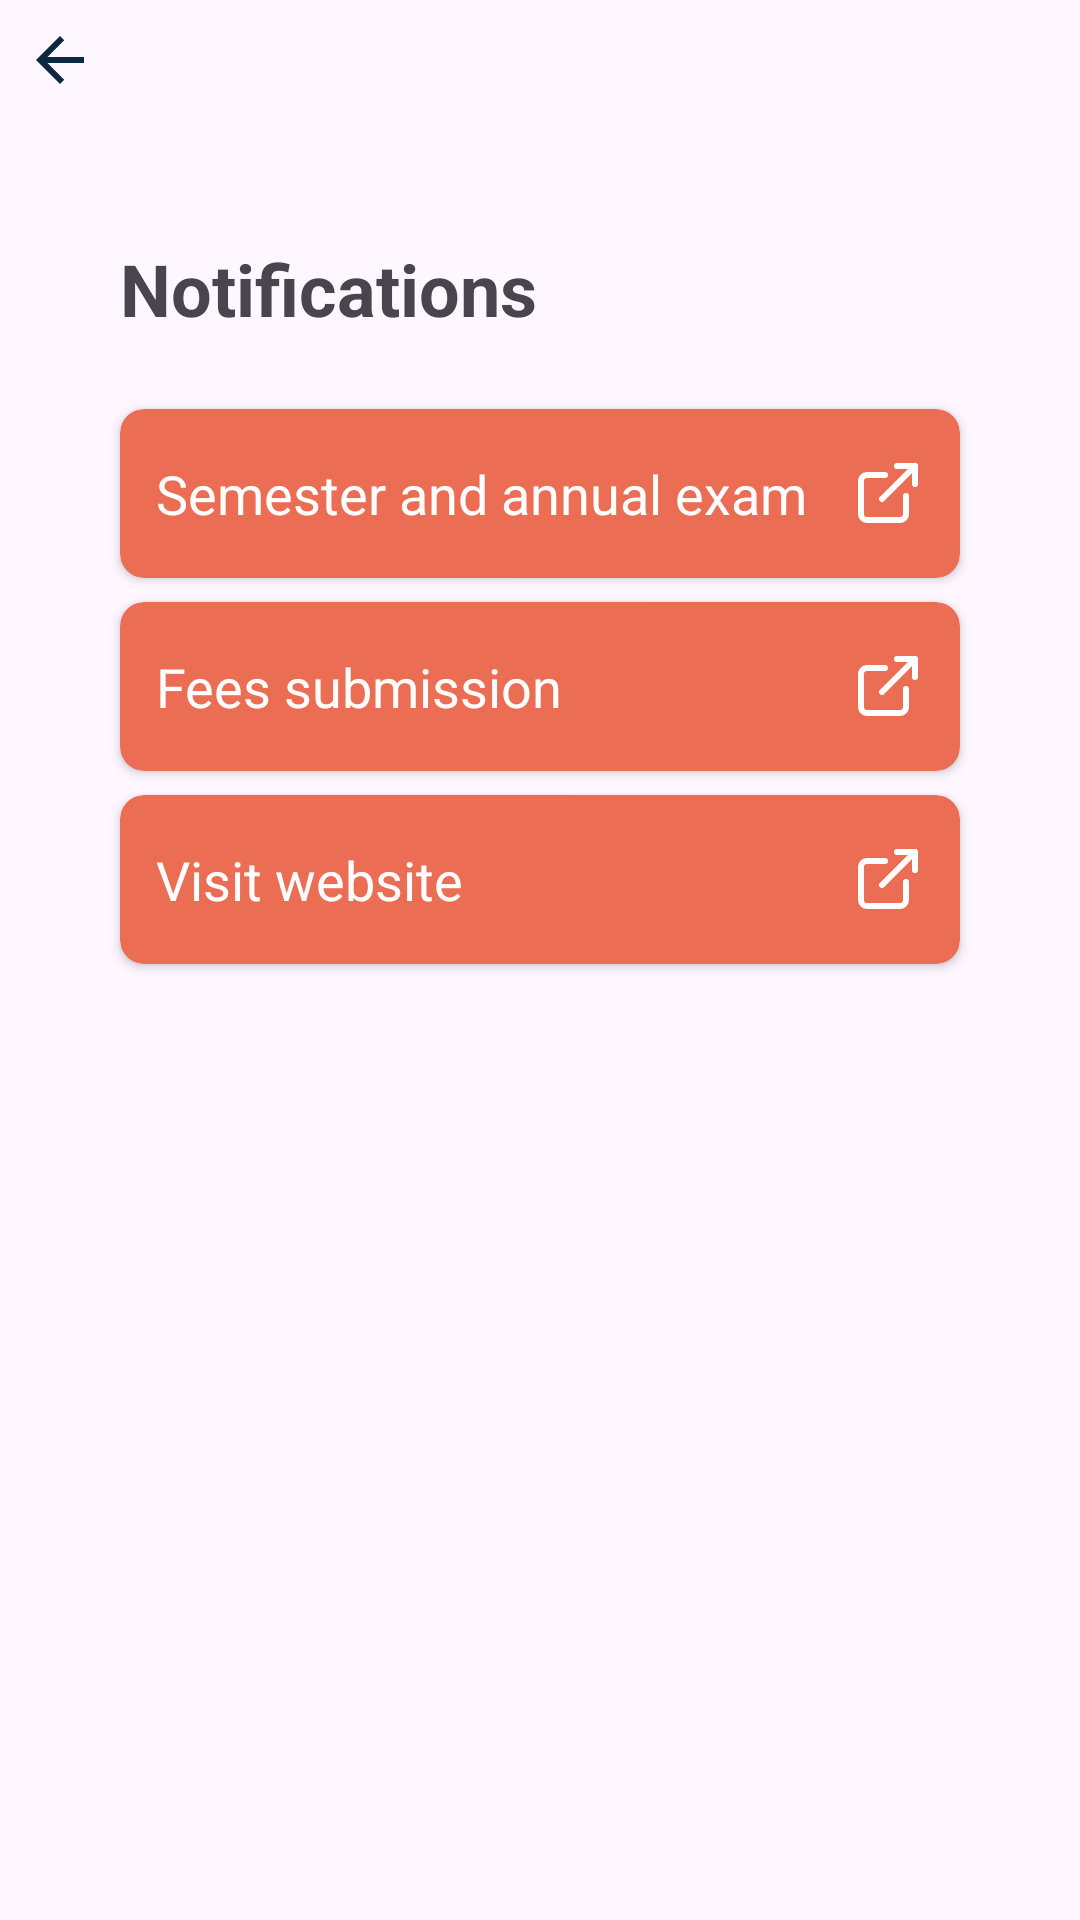

Write the Android layout XML for this screen, with the resource values it uses.
<!-- AndroidManifest.xml: application theme Theme.SIMS -->
<!-- res/layout/activity_notificaion.xml -->
<?xml version="1.0" encoding="utf-8"?>
<androidx.constraintlayout.widget.ConstraintLayout xmlns:android="http://schemas.android.com/apk/res/android"
    xmlns:app="http://schemas.android.com/apk/res-auto"
    xmlns:tools="http://schemas.android.com/tools"
    android:layout_width="match_parent"
    android:layout_height="match_parent"
    tools:context=".NotificaionActivity">

    <ImageButton
        android:id="@+id/back_btn"
        android:layout_width="wrap_content"
        android:layout_height="wrap_content"
        android:background="@android:color/transparent"
        android:contentDescription="Menu button"
        android:padding="8dp"
        android:src="@drawable/ic_back"
        app:layout_constraintStart_toStartOf="parent"
        app:layout_constraintTop_toTopOf="parent" />

    <TextView
        android:id="@+id/textView"
        android:layout_width="wrap_content"
        android:layout_height="wrap_content"
        android:textSize="24sp"
        android:textStyle="bold"
        android:layout_marginTop="80dp"
        android:layout_marginStart="40dp"
        app:layout_constraintStart_toStartOf="parent"
        app:layout_constraintTop_toTopOf="parent"
        android:text="Notifications" />



    <androidx.cardview.widget.CardView
        android:id="@id/cardView"
        android:layout_width="match_parent"
        android:layout_height="wrap_content"
        android:layout_marginHorizontal="40dp"
        android:layout_marginTop="24dp"
        android:backgroundTint="@color/orange"
        app:cardCornerRadius="8dp"
        app:layout_constraintTop_toBottomOf="@+id/textView">

        <TextView
            android:layout_width="match_parent"
            android:layout_height="wrap_content"
            android:drawableEnd="@drawable/ic_external_link"
            android:drawableTint="@color/white"
            android:paddingHorizontal="12dp"
            android:paddingVertical="16dp"
            android:textColor="@color/white"
            android:textSize="18sp"
            android:text="Semester and annual exam" />
    </androidx.cardview.widget.CardView>

    <androidx.cardview.widget.CardView
        android:id="@+id/cardView2"
        android:layout_width="match_parent"
        android:layout_height="wrap_content"
        android:layout_marginHorizontal="40dp"
        android:layout_marginTop="8dp"
        android:backgroundTint="@color/orange"
        app:cardCornerRadius="8dp"
        app:layout_constraintTop_toBottomOf="@id/cardView"
        tools:layout_editor_absoluteX="40dp">

        <TextView
            android:layout_width="match_parent"
            android:layout_height="wrap_content"
            android:drawableEnd="@drawable/ic_external_link"
            android:drawableTint="@color/white"
            android:paddingHorizontal="12dp"
            android:paddingVertical="16dp"
            android:text="Fees submission"
            android:textColor="@color/white"
            android:textSize="18sp" />
    </androidx.cardview.widget.CardView>
    <androidx.cardview.widget.CardView
        android:id="@+id/cardView3"
        android:layout_width="match_parent"
        android:layout_height="wrap_content"
        android:layout_marginHorizontal="40dp"
        android:layout_marginTop="8dp"
        android:backgroundTint="@color/orange"
        app:cardCornerRadius="8dp"
        app:layout_constraintTop_toBottomOf="@id/cardView2">

        <TextView
            android:layout_width="match_parent"
            android:layout_height="wrap_content"
            android:drawableEnd="@drawable/ic_external_link"
            android:drawableTint="@color/white"
            android:paddingHorizontal="12dp"
            android:paddingVertical="16dp"
            android:textColor="@color/white"
            android:textSize="18sp"
            android:text="Visit website" />
    </androidx.cardview.widget.CardView>
</androidx.constraintlayout.widget.ConstraintLayout>
<!-- resources referenced by this layout -->
<resources>
  <color name="orange">#eb6d54</color>
  <color name="white">#fefefe</color>
  <!-- drawable ic_back (drawable) -->
  <vector xmlns:android="http://schemas.android.com/apk/res/android"
      android:width="24dp"
      android:height="24dp"
      android:viewportWidth="24"
      android:viewportHeight="24">
    <path
        android:pathData="M20,11H7.83l5.59,-5.59L12,4l-8,8 8,8 1.41,-1.41L7.83,13H20v-2z"
        android:fillColor="#0d2841"/>
  </vector>
  <!-- drawable ic_external_link (drawable) -->
  <vector xmlns:android="http://schemas.android.com/apk/res/android"
      android:width="24dp"
      android:height="24dp"
      android:viewportWidth="24"
      android:viewportHeight="24">
    <path
        android:pathData="M18,13v6a2,2 0,0 1,-2 2H5a2,2 0,0 1,-2 -2V8a2,2 0,0 1,2 -2h6"
        android:strokeLineJoin="round"
        android:strokeWidth="2"
        android:fillColor="#00000000"
        android:strokeColor="#0d2841"
        android:strokeLineCap="round"/>
    <path
        android:pathData="M15,3h6v6"
        android:strokeLineJoin="round"
        android:strokeWidth="2"
        android:fillColor="#00000000"
        android:strokeColor="#0d2841"
        android:strokeLineCap="round"/>
    <path
        android:pathData="M10,14L21,3"
        android:strokeLineJoin="round"
        android:strokeWidth="2"
        android:fillColor="#00000000"
        android:strokeColor="#0d2841"
        android:strokeLineCap="round"/>
  </vector>
  <style name="Theme.SIMS" parent="Base.Theme.SIMS" />
  <style name="Base.Theme.SIMS" parent="Theme.Material3.Light.NoActionBar">
          
          
          <item name="colorPrimary">@color/orange</item>
          <item name="android:statusBarColor">@color/white</item>
          <item name="android:windowLightStatusBar">true</item>
          <item name="android:navigationBarColor">@color/white</item>
          <item name="android:windowLightNavigationBar" tools:targetApi="o_mr1">true</item>
      </style>
</resources>
